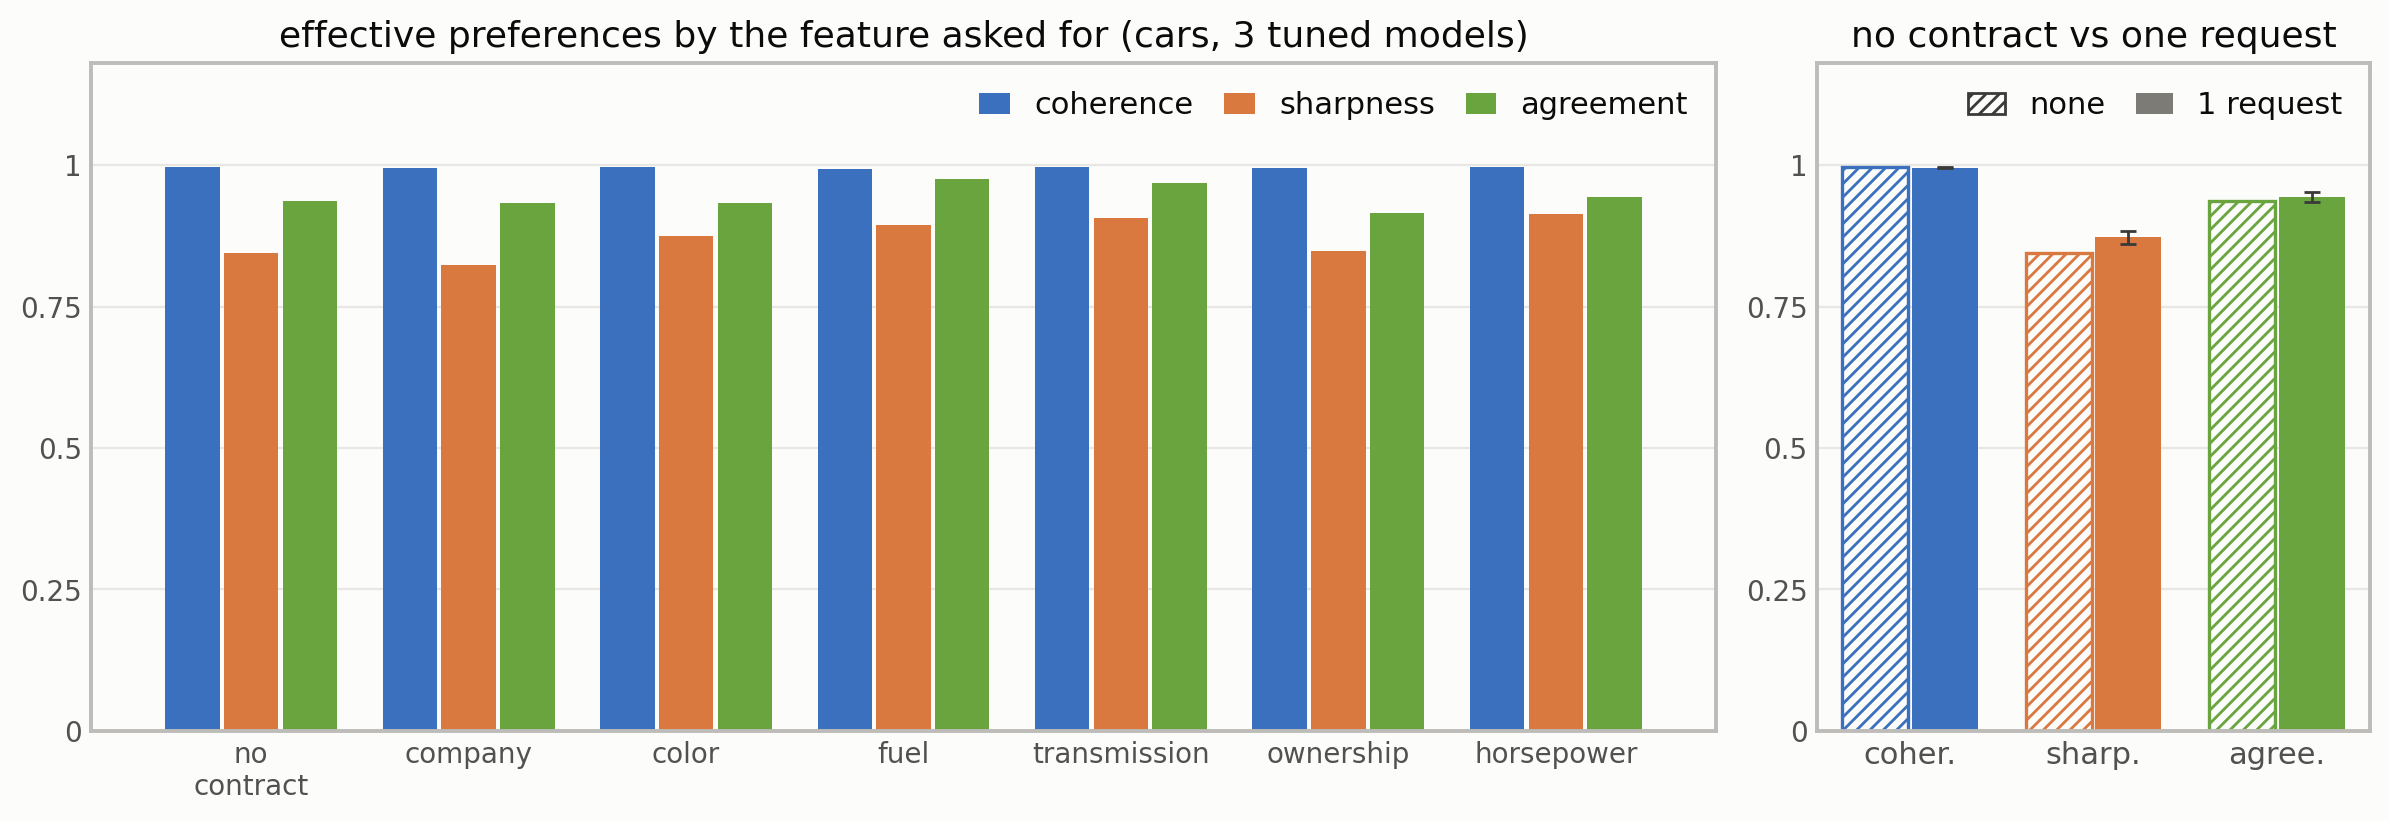

The file beside this chart, header and first rows:
group, contract, coherence, sharpness, agreement
none, none, 0.9978, 0.844, 0.9369
transmission, automatic, 0.996, 0.922, 0.9636
company, BMW, 0.9951, 0.8775, 0.9703
horsepower, 200 hp, 0.9978, 0.9189, 0.9861
color, black, 0.9979, 0.8765, 0.9323
fuel, petrol, 0.9911, 0.8786, 0.9825
transmission, manual, 0.9966, 0.8932, 0.9731
horsepower, 100 hp, 0.9969, 0.9224, 0.9794
company, Honda, 0.995, 0.8188, 0.9367
ownership, private first owner, 0.9942, 0.8699, 0.9081
company, Toyota, 0.9957, 0.8149, 0.9302
color, white, 0.9969, 0.8742, 0.9354
fuel, diesel, 0.9968, 0.9098, 0.9701
horsepower, 150 hp, 0.9954, 0.8992, 0.8649
company, Ford, 0.9954, 0.7859, 0.8962
ownership, ex-lease, 0.9964, 0.8272, 0.9232
